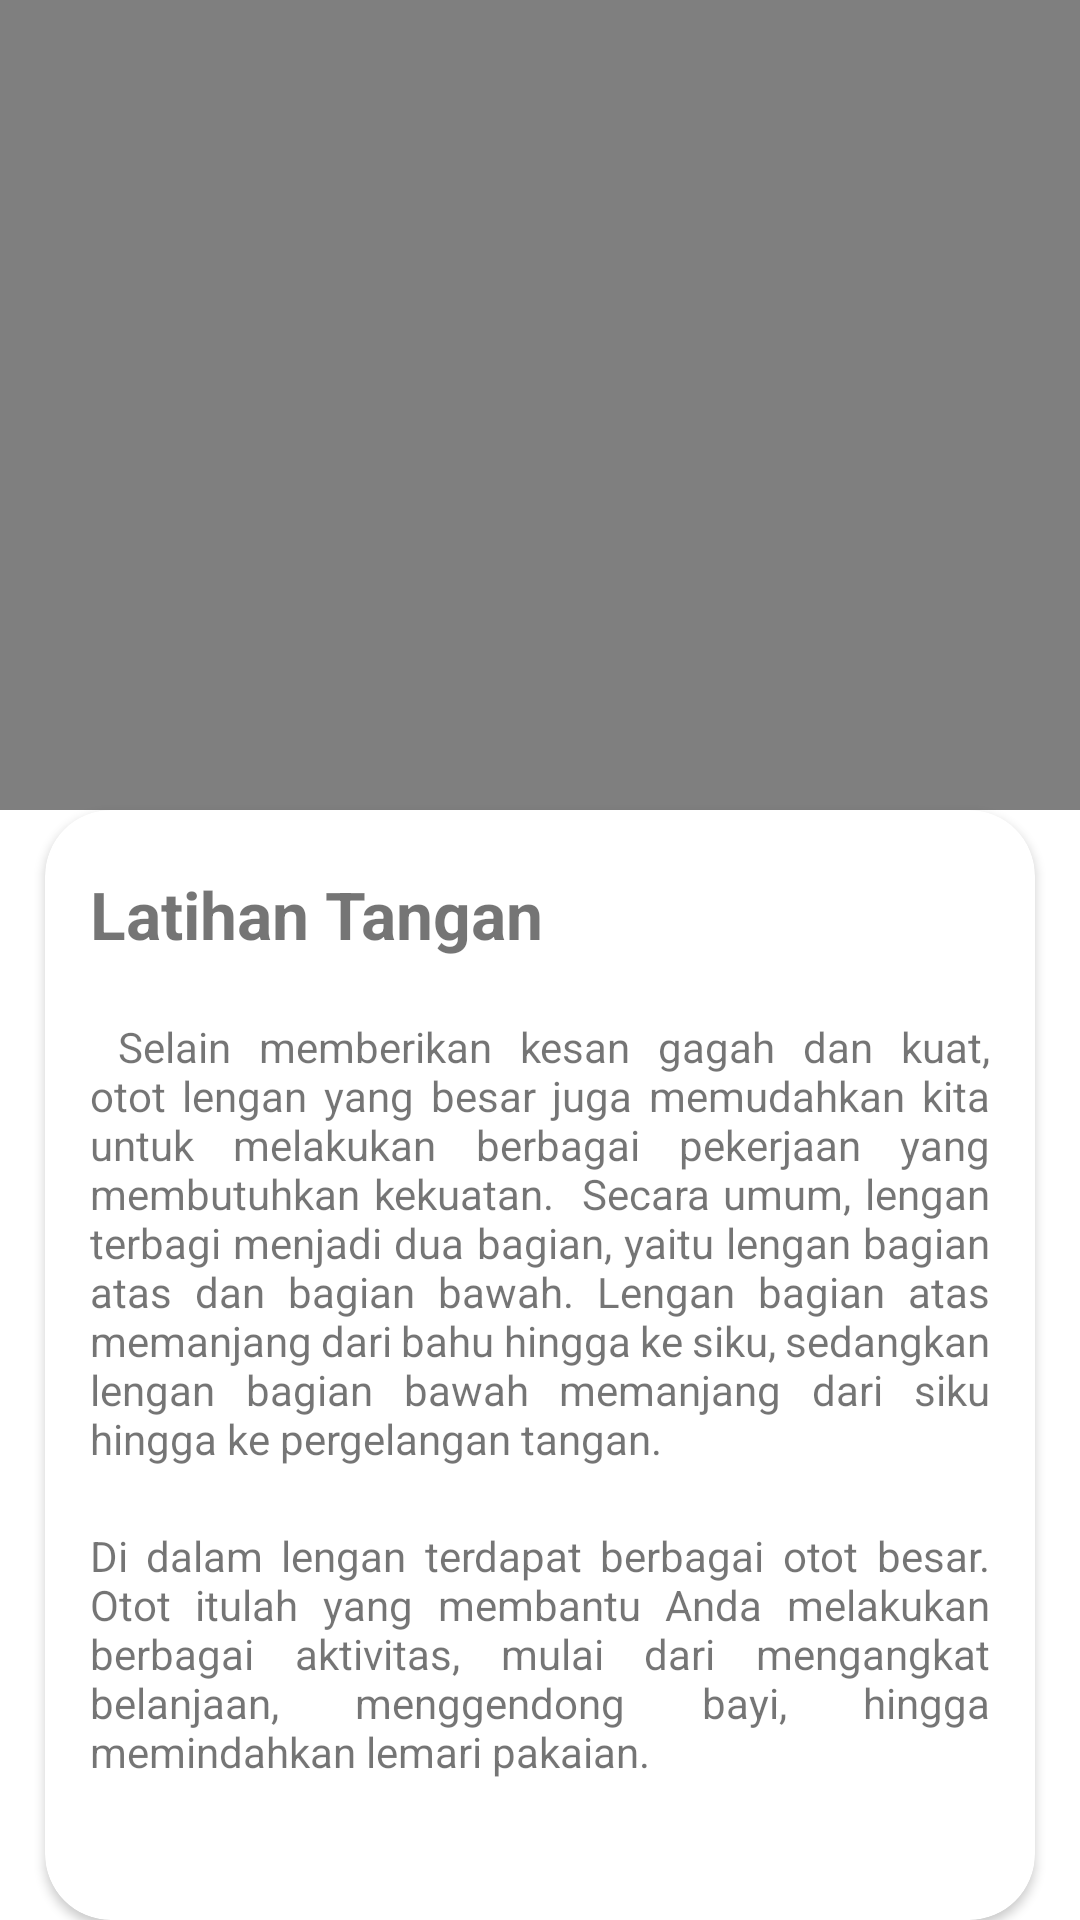

Write the Android layout XML for this screen, with the resource values it uses.
<!-- AndroidManifest.xml: application theme Theme.Projek -->
<!-- res/layout/activitiy_tangan.xml -->
<?xml version="1.0" encoding="utf-8"?>
<LinearLayout
    xmlns:android="http://schemas.android.com/apk/res/android"
    xmlns:app="http://schemas.android.com/apk/res-auto"
    xmlns:tools="http://schemas.android.com/tools"
    android:layout_width="match_parent"
    android:layout_height="match_parent"
    tools:context=".tangan"
    android:background="@mipmap/background1">

    <LinearLayout
        android:layout_width="match_parent"
        android:layout_height="match_parent"
        android:orientation="vertical">

        <FrameLayout
            android:id="@+id/frameLayout"
            android:layout_width="wrap_content"
            android:layout_height="wrap_content"
            app:layout_constraintBottom_toBottomOf="parent"
            app:layout_constraintLeft_toLeftOf="parent"
            app:layout_constraintRight_toRightOf="parent"
            app:layout_constraintTop_toTopOf="parent"
            app:layout_constraintVertical_bias=".1">

            <VideoView
                android:id="@+id/videoView"
                android:layout_width="match_parent"
                android:layout_height="270dp" />

        </FrameLayout>

        <androidx.cardview.widget.CardView
            android:layout_width="match_parent"
            android:layout_height="match_parent"
            app:cardCornerRadius="22dp"
            android:layout_gravity="center"
            android:layout_marginHorizontal="15dp"
            >

            <LinearLayout
                android:layout_width="match_parent"
                android:layout_height="match_parent"
                android:orientation="vertical"
                >


                <TextView
                    android:id="@+id/textView1"
                    android:layout_width="wrap_content"
                    android:layout_height="wrap_content"
                    android:textStyle="bold"
                    android:text="Latihan Tangan"
                    android:layout_marginHorizontal="15dp"
                    android:layout_marginVertical="20dp"
                    android:textSize="22dp" />


                <TextView
                    android:id="@+id/textView"
                    android:layout_width="wrap_content"
                    android:layout_height="wrap_content"
                    android:justificationMode="inter_word"
                    android:text=" Selain memberikan kesan gagah dan kuat, otot lengan yang besar juga memudahkan kita untuk melakukan berbagai pekerjaan yang membutuhkan kekuatan.

Secara umum, lengan terbagi menjadi dua bagian, yaitu lengan bagian atas dan bagian bawah. Lengan bagian atas memanjang dari bahu hingga ke siku, sedangkan lengan bagian bawah memanjang dari siku hingga ke pergelangan tangan."
                    android:layout_marginHorizontal="15dp"
                    />

                <TextView
                    android:layout_width="wrap_content"
                    android:layout_height="wrap_content"
                    android:justificationMode="inter_word"
                    android:layout_marginTop="20dp"
                    android:text="Di dalam lengan terdapat berbagai otot besar. Otot itulah yang membantu Anda melakukan berbagai aktivitas, mulai dari mengangkat belanjaan, menggendong bayi, hingga memindahkan lemari pakaian."
                    android:layout_marginHorizontal="15dp"
                    />


                <Button
                    android:id="@+id/button"
                    android:layout_width="match_parent"
                    android:layout_height="60dp"
                    android:layout_marginEnd="75dp"
                    android:layout_marginStart="75dp"
                    android:layout_marginTop="120dp"
                    android:background="@drawable/custom_button"
                    app:backgroundTint="@null"
                    android:text="selesai"
                    android:textSize="25dp"/>

            </LinearLayout>

        </androidx.cardview.widget.CardView>


    </LinearLayout>

</LinearLayout>
<!-- resources referenced by this layout -->
<resources>
  <!-- drawable custom_button (drawable) -->
  <?xml version="1.0" encoding="utf-8"?>
  <shape xmlns:android="http://schemas.android.com/apk/res/android" android:shape="rectangle">
      <gradient android:startColor="#4FA8C5" android:endColor="#345ECC" android:type="linear"/>
      <corners android:radius="20dp"/>
  </shape>
  <style name="Theme.Projek" parent="Theme.MaterialComponents.DayNight.NoActionBar">
          
          <item name="colorPrimary">@color/purple_500</item>
          <item name="colorPrimaryVariant">@color/purple_700</item>
          <item name="colorOnPrimary">@color/white</item>
          
          <item name="colorSecondary">@color/teal_200</item>
          <item name="colorSecondaryVariant">@color/teal_700</item>
          <item name="colorOnSecondary">@color/black</item>
          
          <item name="android:statusBarColor" tools:targetApi="l">?attr/colorPrimaryVariant</item>
          
      </style>
  <!-- not gathered from this repository: default colours our renderer supplied (Android Studio template values) -->
  <color name="purple_500">#FF6200EE</color>
  <color name="purple_700">#FF3700B3</color>
  <color name="teal_200">#FF03DAC5</color>
  <color name="teal_700">#FF018786</color>
  <color name="black">#FF000000</color>
  <color name="white">#FFFFFFFF</color>
</resources>
